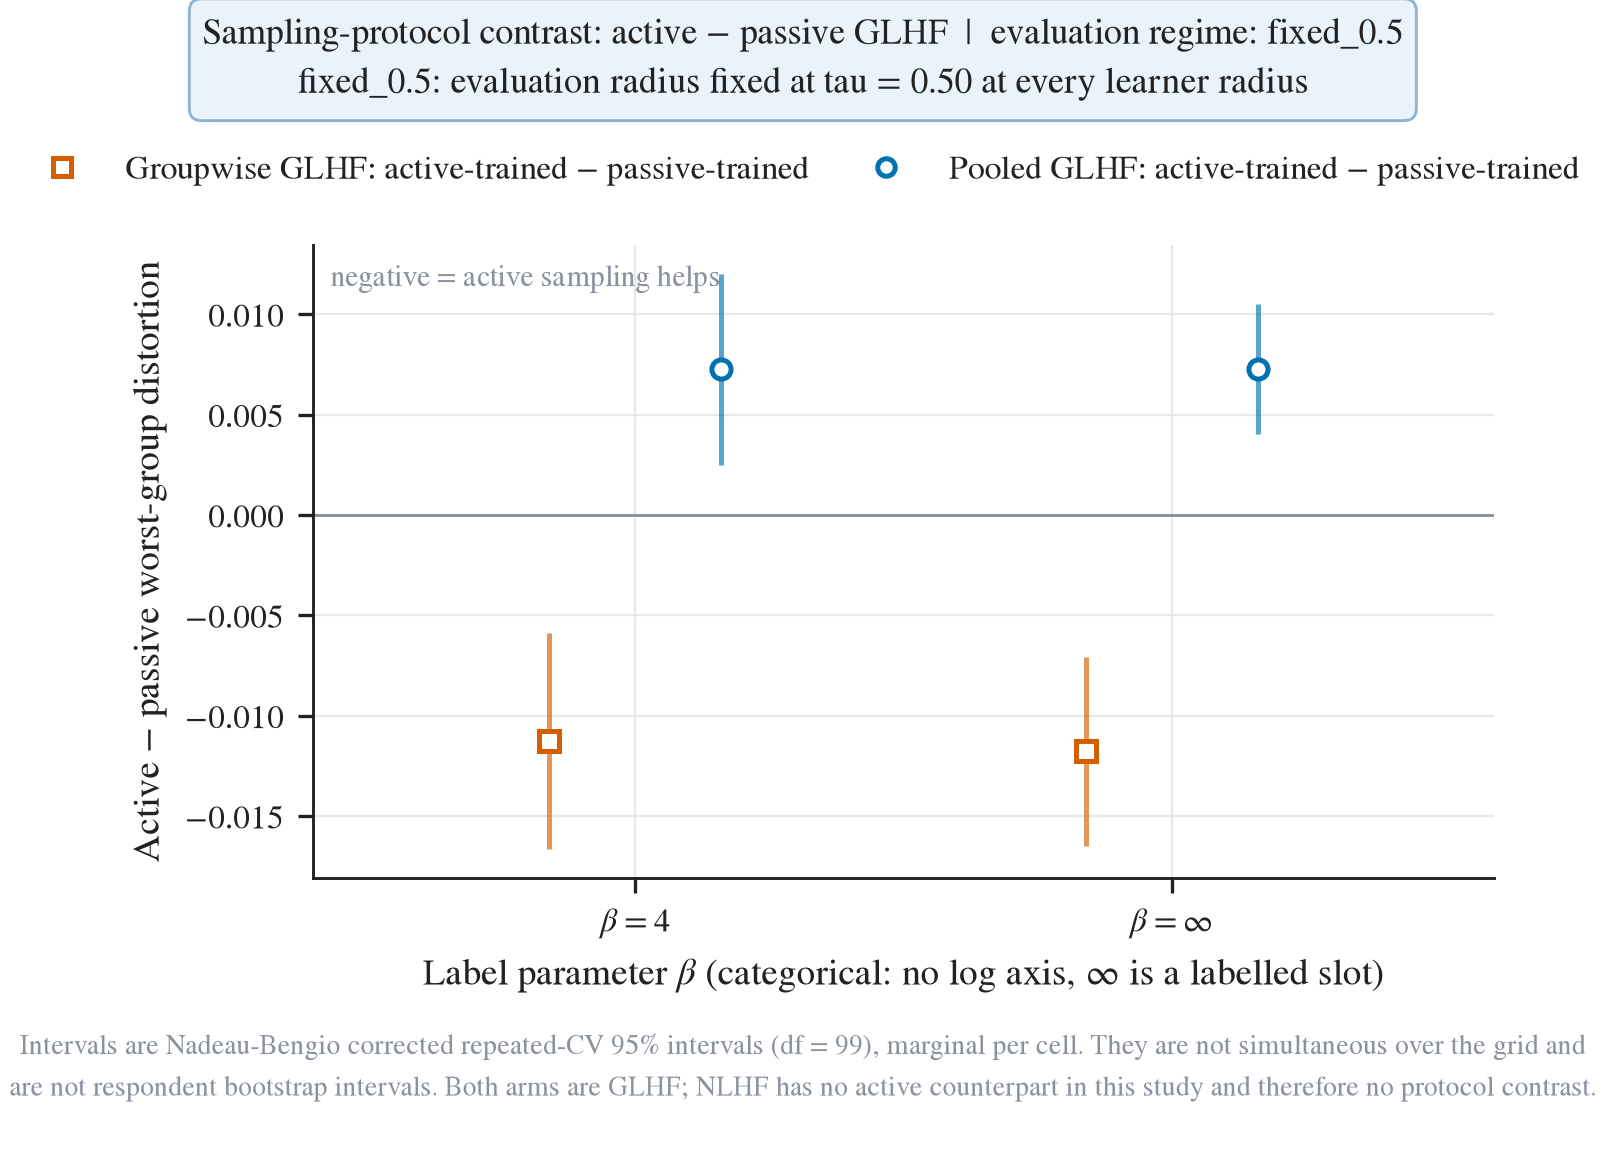

Values plotted in this chart, from the file beside it:
figure, panel, series, series_label, method, display_name, training_protocol, protocol_trained, displayed_beside_protocol, condition, evaluation_regime, beta, learner_tau, evaluation_tau, group, axis_segment, x, y, ci_low, ci_high, p_holm, interval
protocol_contrasts, worst_group, active_minus_passive|multigroup, Groupwise GLHF: active-trained $-$ passi…, multigroup, Groupwise GLHF, span-adaptive learner, per-group members…, active_minus_passive, , beta, fixed_0.5, 4, 0.5, 0.5, , categorical, -0.16, -0.01125, -0.01664, -0.005863, , nadeau_bengio_corrected_repeated_cv_95_m…
protocol_contrasts, worst_group, active_minus_passive|multigroup, Groupwise GLHF: active-trained $-$ passi…, multigroup, Groupwise GLHF, span-adaptive learner, per-group members…, active_minus_passive, , beta, fixed_0.5, inf, 0.5, 0.5, , categorical, 0.84, -0.01178, -0.01648, -0.00709, , nadeau_bengio_corrected_repeated_cv_95_m…
protocol_contrasts, worst_group, active_minus_passive|pooled, Pooled GLHF: active-trained $-$ passive-…, pooled, Pooled GLHF, span-adaptive learner, pooled membership…, active_minus_passive, , beta, fixed_0.5, 4, 0.5, 0.5, , categorical, 0.16, 0.007256, 0.00251, 0.012, , nadeau_bengio_corrected_repeated_cv_95_m…
protocol_contrasts, worst_group, active_minus_passive|pooled, Pooled GLHF: active-trained $-$ passive-…, pooled, Pooled GLHF, span-adaptive learner, pooled membership…, active_minus_passive, , beta, fixed_0.5, inf, 0.5, 0.5, , categorical, 1.16, 0.007251, 0.004015, 0.01049, , nadeau_bengio_corrected_repeated_cv_95_m…
